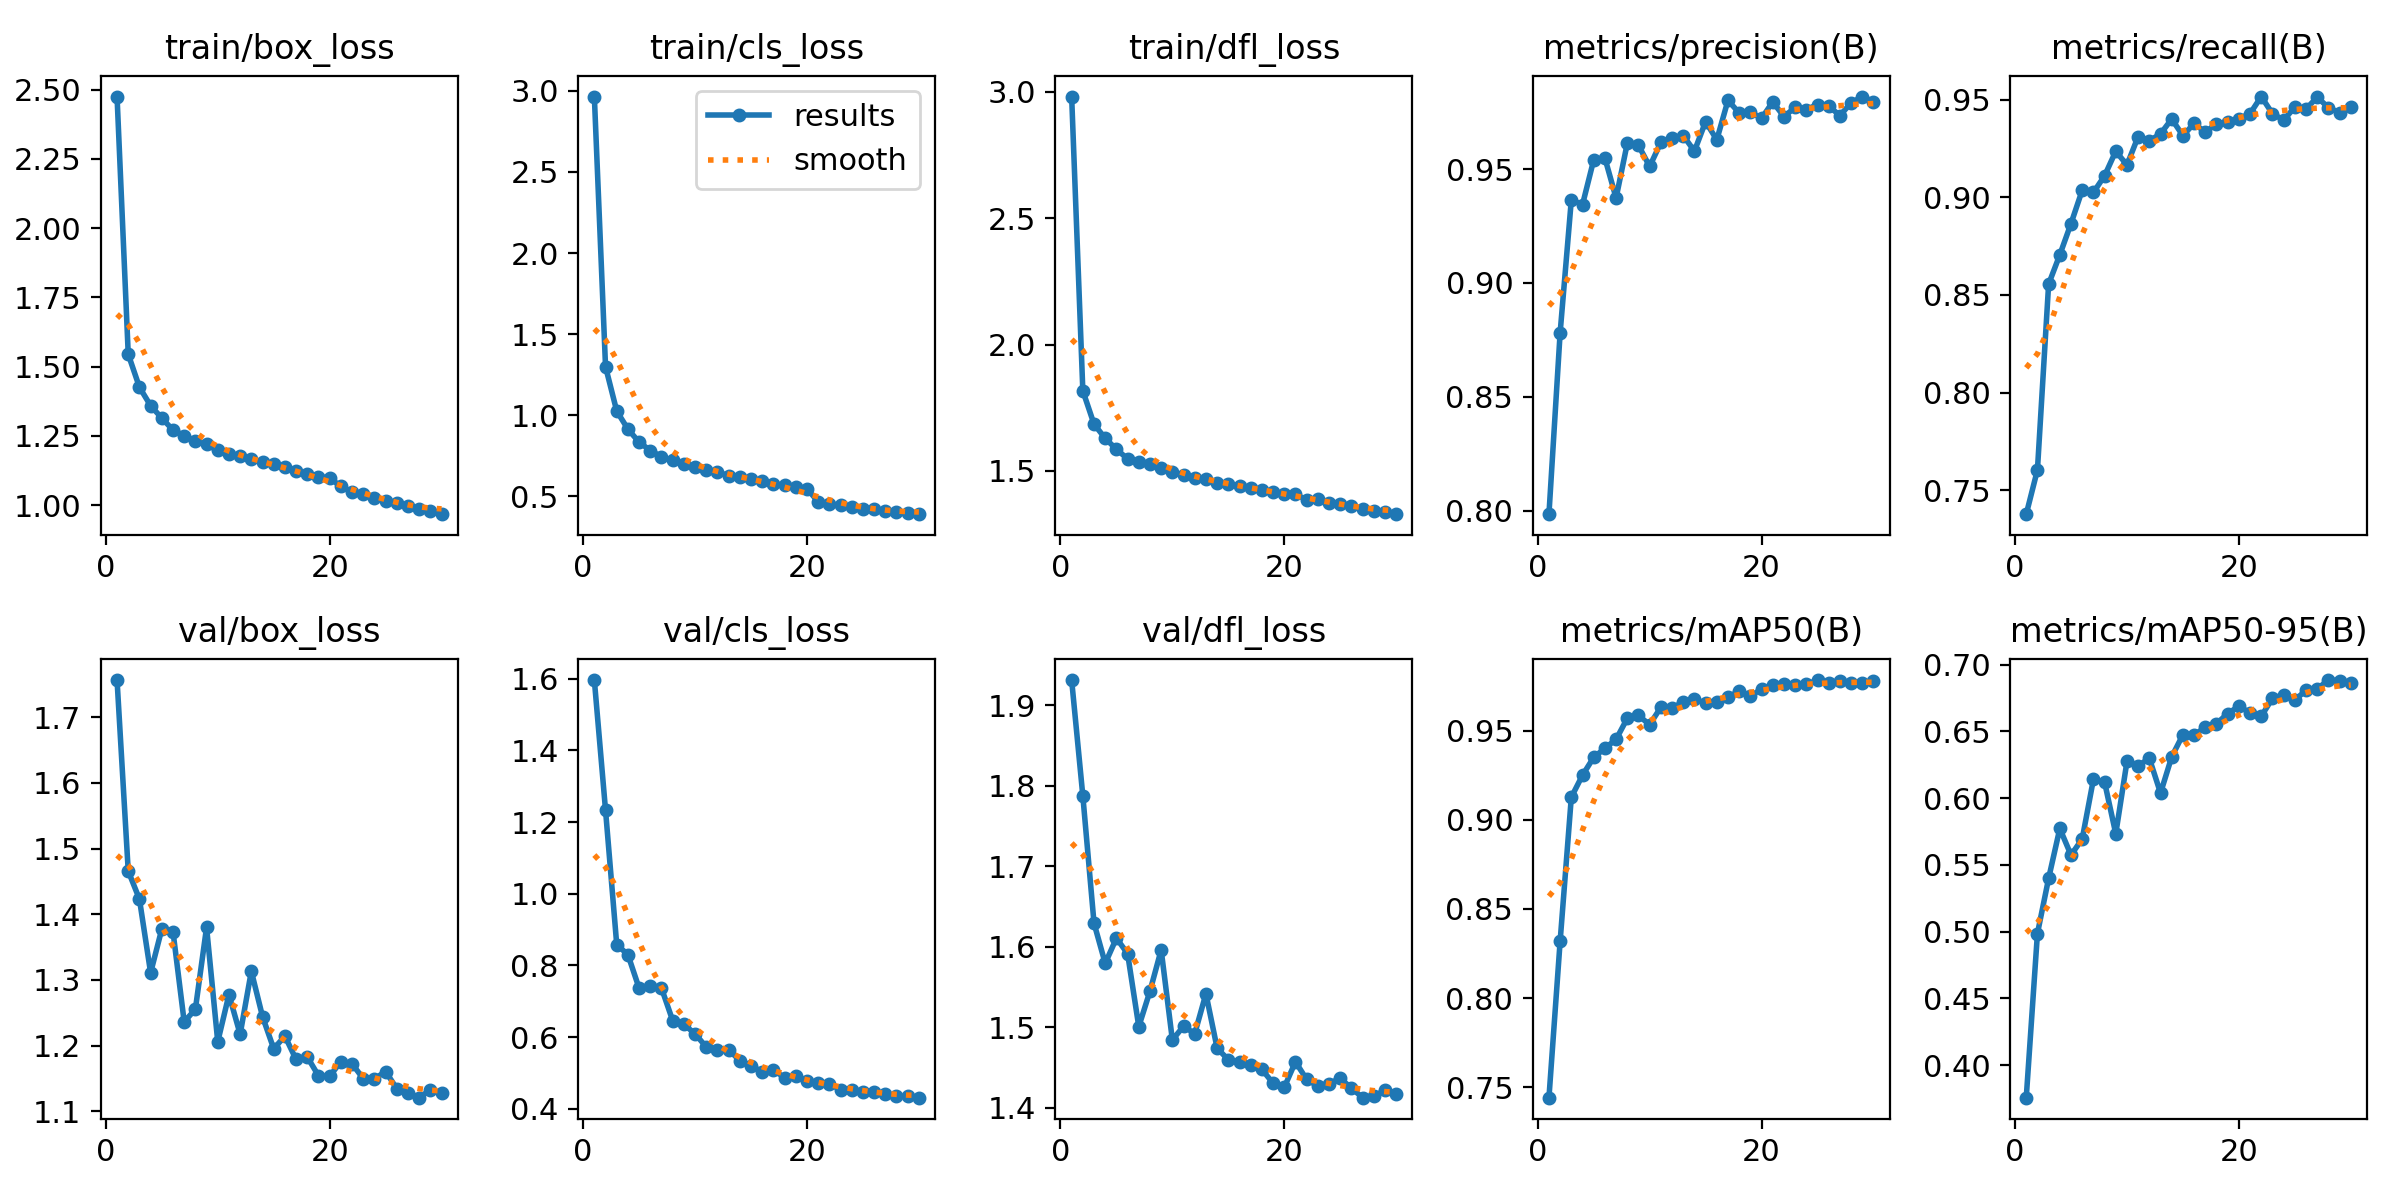

The data file committed next to this chart (first rows):
epoch, train/box_loss, train/cls_loss, train/dfl_loss, metrics/precision(B), metrics/recall(B), metrics/mAP50(B), metrics/mAP50-95(B), val/box_loss, val/cls_loss, val/dfl_loss, lr/pg0, lr/pg1, lr/pg2
1, 2.475, 2.965, 2.981, 0.7984, 0.7378, 0.7441, 0.3755, 1.757, 1.596, 1.931, 0.0006637, 0.0006637, 0.0006637
2, 1.545, 1.299, 1.817, 0.8781, 0.7604, 0.8319, 0.4985, 1.466, 1.233, 1.788, 0.001286, 0.001286, 0.001286
3, 1.426, 1.026, 1.685, 0.9365, 0.8555, 0.9127, 0.5399, 1.423, 0.8582, 1.629, 0.001865, 0.001865, 0.001865
4, 1.359, 0.9139, 1.629, 0.9345, 0.8705, 0.9251, 0.5773, 1.311, 0.8298, 1.579, 0.001802, 0.001802, 0.001802
5, 1.314, 0.8336, 1.586, 0.9541, 0.8865, 0.9351, 0.5573, 1.378, 0.7364, 1.611, 0.001736, 0.001736, 0.001736
6, 1.271, 0.7821, 1.548, 0.9549, 0.9036, 0.9402, 0.5694, 1.374, 0.7422, 1.591, 0.00167, 0.00167, 0.00167
7, 1.251, 0.7441, 1.536, 0.9373, 0.9024, 0.9452, 0.614, 1.236, 0.7367, 1.501, 0.001604, 0.001604, 0.001604
8, 1.232, 0.7219, 1.528, 0.9614, 0.911, 0.957, 0.612, 1.256, 0.646, 1.545, 0.001538, 0.001538, 0.001538
9, 1.219, 0.6967, 1.511, 0.9605, 0.9236, 0.9586, 0.5733, 1.38, 0.6354, 1.596, 0.001472, 0.001472, 0.001472
10, 1.198, 0.6778, 1.495, 0.9512, 0.9165, 0.9535, 0.6275, 1.206, 0.6092, 1.484, 0.001406, 0.001406, 0.001406
11, 1.184, 0.6628, 1.486, 0.9618, 0.9311, 0.9632, 0.6243, 1.278, 0.5723, 1.501, 0.00134, 0.00134, 0.00134
12, 1.176, 0.6494, 1.471, 0.9635, 0.9288, 0.9628, 0.6298, 1.217, 0.5634, 1.492, 0.001274, 0.001274, 0.001274
13, 1.167, 0.6275, 1.468, 0.9648, 0.9325, 0.9662, 0.6038, 1.313, 0.5651, 1.542, 0.001208, 0.001208, 0.001208
14, 1.155, 0.616, 1.453, 0.9579, 0.94, 0.9678, 0.631, 1.244, 0.534, 1.474, 0.001142, 0.001142, 0.001142
15, 1.15, 0.6086, 1.449, 0.9709, 0.9315, 0.9655, 0.6475, 1.195, 0.5205, 1.46, 0.001076, 0.001076, 0.001076
16, 1.137, 0.5955, 1.44, 0.9629, 0.9377, 0.966, 0.6473, 1.214, 0.5023, 1.457, 0.00101, 0.00101, 0.00101
17, 1.122, 0.5746, 1.432, 0.9803, 0.9333, 0.9688, 0.6531, 1.179, 0.5087, 1.453, 0.000944, 0.000944, 0.000944
18, 1.114, 0.5685, 1.425, 0.9747, 0.9376, 0.9724, 0.6558, 1.183, 0.4865, 1.448, 0.000878, 0.000878, 0.000878
19, 1.103, 0.5597, 1.417, 0.9751, 0.9386, 0.9693, 0.6633, 1.154, 0.4909, 1.43, 0.000812, 0.000812, 0.000812
20, 1.098, 0.547, 1.411, 0.9724, 0.9402, 0.9736, 0.6689, 1.153, 0.477, 1.425, 0.000746, 0.000746, 0.000746
21, 1.068, 0.4658, 1.408, 0.9796, 0.9428, 0.9756, 0.6639, 1.176, 0.473, 1.457, 0.00068, 0.00068, 0.00068
22, 1.046, 0.4511, 1.385, 0.9731, 0.9515, 0.9761, 0.6613, 1.172, 0.4683, 1.435, 0.000614, 0.000614, 0.000614
23, 1.04, 0.4435, 1.387, 0.9771, 0.9428, 0.976, 0.6748, 1.15, 0.4537, 1.427, 0.000548, 0.000548, 0.000548
24, 1.026, 0.4328, 1.375, 0.9762, 0.9395, 0.976, 0.6775, 1.149, 0.4535, 1.43, 0.000482, 0.000482, 0.000482
25, 1.016, 0.424, 1.371, 0.9784, 0.9461, 0.9785, 0.6733, 1.161, 0.4478, 1.437, 0.000416, 0.000416, 0.000416
26, 1.007, 0.4185, 1.361, 0.9777, 0.9451, 0.9766, 0.681, 1.135, 0.4461, 1.425, 0.00035, 0.00035, 0.00035
27, 0.998, 0.4101, 1.351, 0.9736, 0.9512, 0.9779, 0.6819, 1.128, 0.4404, 1.413, 0.000284, 0.000284, 0.000284
28, 0.9854, 0.402, 1.34, 0.9791, 0.9459, 0.977, 0.6885, 1.121, 0.4347, 1.414, 0.000218, 0.000218, 0.000218
29, 0.979, 0.3962, 1.336, 0.9819, 0.9432, 0.9767, 0.6881, 1.133, 0.4345, 1.422, 0.000152, 0.000152, 0.000152
30, 0.9676, 0.3896, 1.329, 0.9796, 0.9462, 0.9779, 0.6861, 1.127, 0.431, 1.418, 8.6e-05, 8.6e-05, 8.6e-05
